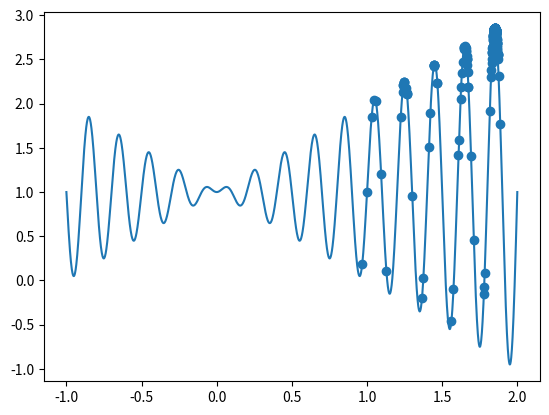

Generate this figure with matplotlib:
import numpy as np
import matplotlib.pyplot as plt
X_BOUND = [-1, 2]

def F(x):
	return x * np.sin(10 * np.pi * x) + 1.0
def fire():
	x=np.random.uniform(-1,2,100)
	ans = -10000000
	t=3
	points = []
	while t>1e-5:
		f_old = F(x)
		next_x = x + (np.random.rand(1)*2-1)*0.1*t
		f_next = F(next_x)
		for i in range(len(x)):
			if -1<=next_x[i]<=2:
				if f_old[i]<f_next[i]:
					x[i]=next_x[i]
				else:
					p=np.e**((f_next[i]-f_old[i])/t)
					if np.random.rand()<p:
						x[i]=next_x[i]
		t = t*0.98
		points.append(x[np.argmax(f_old)])
	ans = f_old[np.argmax(f_old)] if f_old[np.argmax(f_old)]>ans else ans
	return points
plt.ion()
x = np.linspace(*X_BOUND,2000)
plt.plot(x, F(x))
point=fire()
point=np.array(point)
sca = plt.scatter(point,F(point))
print(F(point[np.argmax(F(point))]))
plt.ioff()
plt.show()
